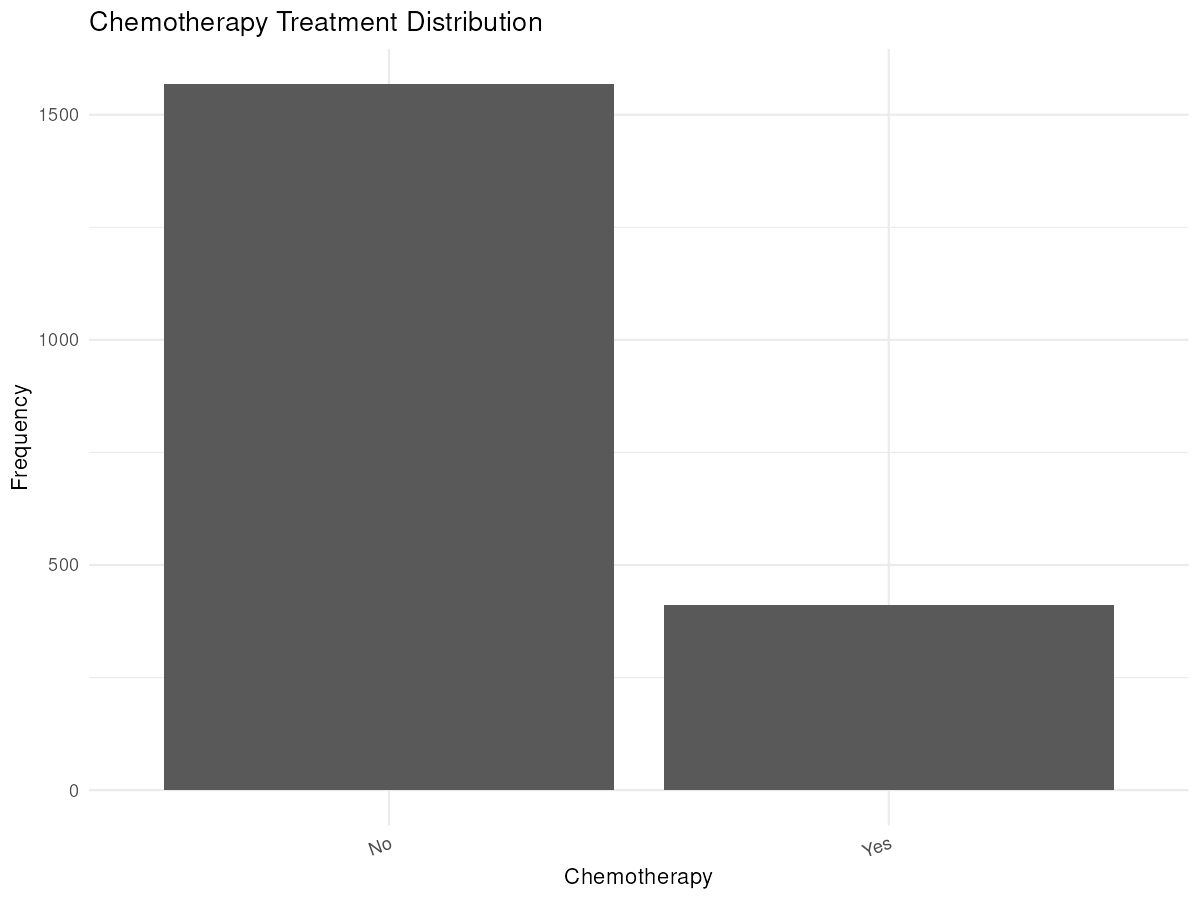

The data file committed next to this chart (first rows):
Chemotherapy, Frequency, Percent, CumulativeFrequency, CumulativePercent
No, 1568, 79.19, 1568, 79.19
Yes, 412, 20.81, 1980, 100
